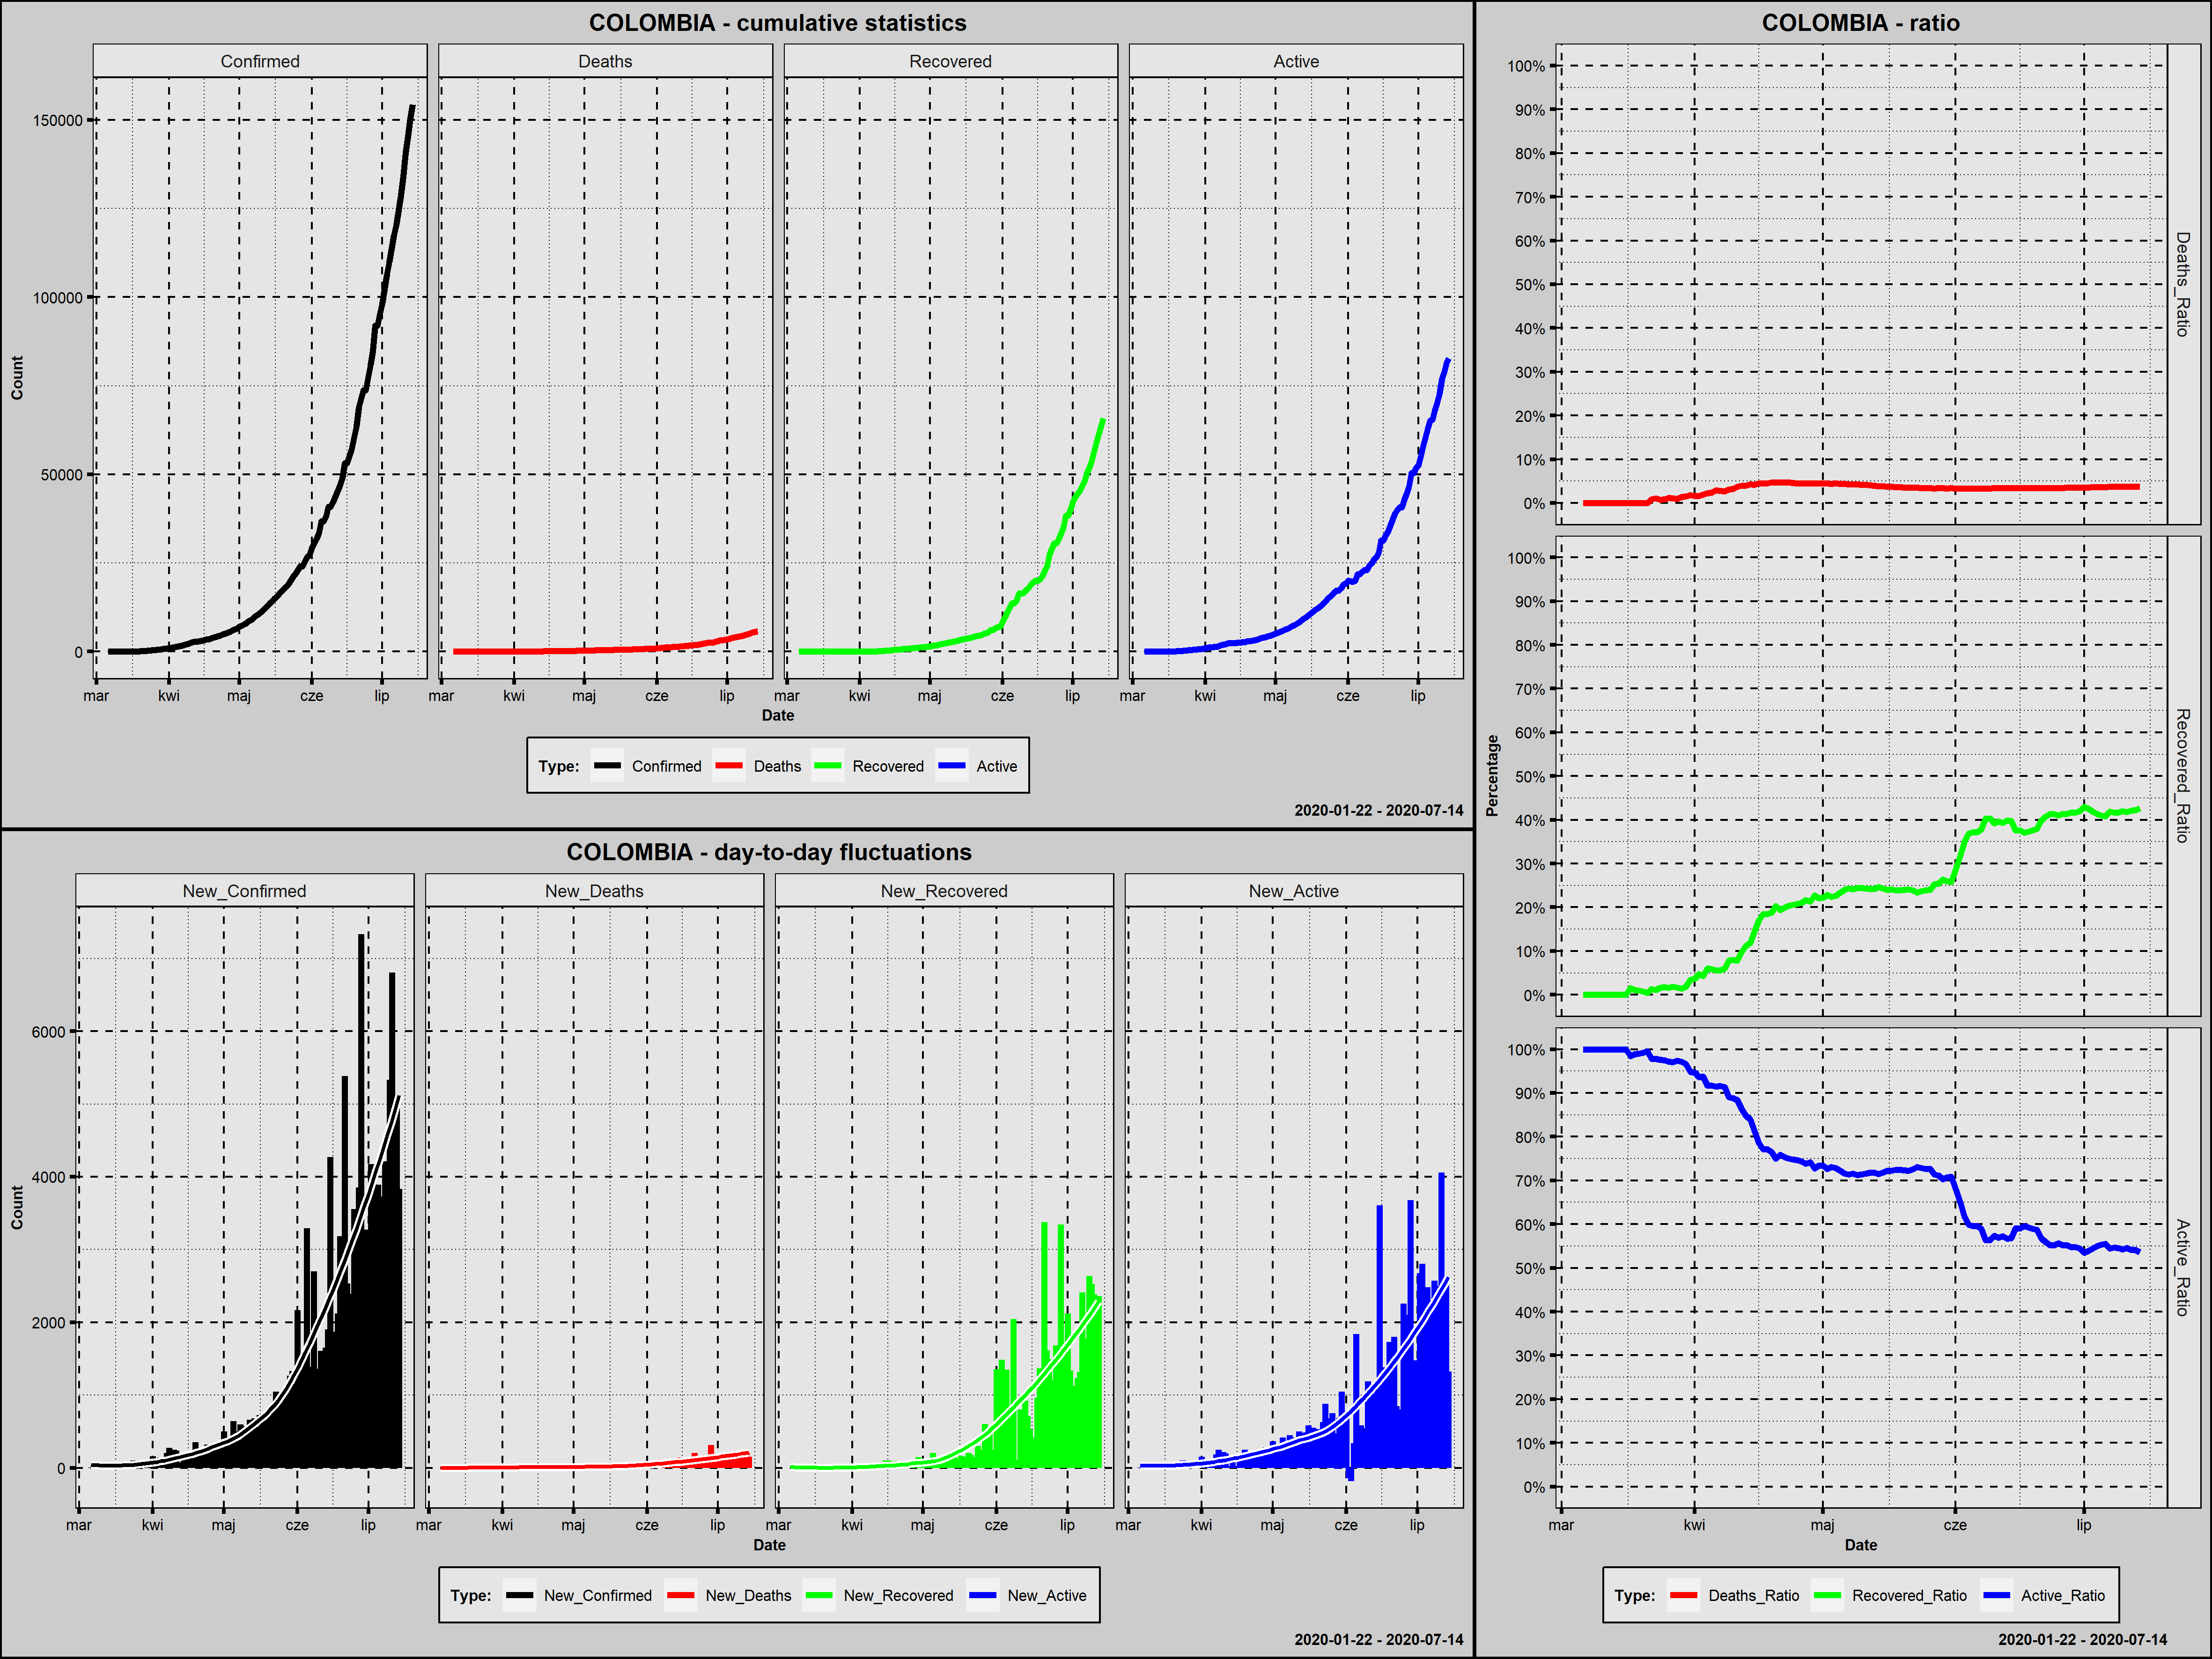

Values plotted in this chart, from the file beside it:
Country; Date; Confirmed; New_Confirmed; Deaths; New_Deaths; Recovered; New_Recovered; Active; New_Active; Year; Month; Day; Week_Day; Deaths_Ratio; Recovered_Ratio; Active_Ratio; Day_Since_1st_Confirmed; Day_Since_100st_Confirmed
Colombia; 2020-03-06; 1; 1; 0; 0; 0; 0; 1; 1; 2020; marzec; 6; piątek; 0,0000; 0,0000; 1,0000; 1; 0
Colombia; 2020-03-07; 1; 0; 0; 0; 0; 0; 1; 0; 2020; marzec; 7; sobota; 0,0000; 0,0000; 1,0000; 2; 0
Colombia; 2020-03-08; 1; 0; 0; 0; 0; 0; 1; 0; 2020; marzec; 8; niedziela; 0,0000; 0,0000; 1,0000; 3; 0
Colombia; 2020-03-09; 1; 0; 0; 0; 0; 0; 1; 0; 2020; marzec; 9; poniedziałek; 0,0000; 0,0000; 1,0000; 4; 0
Colombia; 2020-03-10; 3; 2; 0; 0; 0; 0; 3; 2; 2020; marzec; 10; wtorek; 0,0000; 0,0000; 1,0000; 5; 0
Colombia; 2020-03-11; 9; 6; 0; 0; 0; 0; 9; 6; 2020; marzec; 11; środa; 0,0000; 0,0000; 1,0000; 6; 0
Colombia; 2020-03-12; 9; 0; 0; 0; 0; 0; 9; 0; 2020; marzec; 12; czwartek; 0,0000; 0,0000; 1,0000; 7; 0
Colombia; 2020-03-13; 13; 4; 0; 0; 0; 0; 13; 4; 2020; marzec; 13; piątek; 0,0000; 0,0000; 1,0000; 8; 0
Colombia; 2020-03-14; 22; 9; 0; 0; 0; 0; 22; 9; 2020; marzec; 14; sobota; 0,0000; 0,0000; 1,0000; 9; 0
Colombia; 2020-03-15; 34; 12; 0; 0; 0; 0; 34; 12; 2020; marzec; 15; niedziela; 0,0000; 0,0000; 1,0000; 10; 0
Colombia; 2020-03-16; 54; 20; 0; 0; 0; 0; 54; 20; 2020; marzec; 16; poniedziałek; 0,0000; 0,0000; 1,0000; 11; 0
Colombia; 2020-03-17; 65; 11; 0; 0; 1; 1; 64; 10; 2020; marzec; 17; wtorek; 0,0000; 0,0154; 0,9846; 12; 0
Colombia; 2020-03-18; 93; 28; 0; 0; 1; 0; 92; 28; 2020; marzec; 18; środa; 0,0000; 0,0108; 0,9892; 13; 0
Colombia; 2020-03-19; 102; 9; 0; 0; 1; 0; 101; 9; 2020; marzec; 19; czwartek; 0,0000; 0,0098; 0,9902; 14; 1
Colombia; 2020-03-20; 128; 26; 0; 0; 1; 0; 127; 26; 2020; marzec; 20; piątek; 0,0000; 0,0078; 0,9922; 15; 2
Colombia; 2020-03-21; 196; 68; 0; 0; 1; 0; 195; 68; 2020; marzec; 21; sobota; 0,0000; 0,0051; 0,9949; 16; 3
Colombia; 2020-03-22; 231; 35; 2; 2; 3; 2; 226; 31; 2020; marzec; 22; niedziela; 0,0087; 0,0130; 0,9784; 17; 4
Colombia; 2020-03-23; 277; 46; 3; 1; 3; 0; 271; 45; 2020; marzec; 23; poniedziałek; 0,0108; 0,0108; 0,9783; 18; 5
Colombia; 2020-03-24; 378; 101; 3; 0; 6; 3; 369; 98; 2020; marzec; 24; wtorek; 0,0079; 0,0159; 0,9762; 19; 6
Colombia; 2020-03-25; 470; 92; 4; 1; 8; 2; 458; 89; 2020; marzec; 25; środa; 0,0085; 0,0170; 0,9745; 20; 7
Colombia; 2020-03-26; 491; 21; 6; 2; 8; 0; 477; 19; 2020; marzec; 26; czwartek; 0,0122; 0,0163; 0,9715; 21; 8
Colombia; 2020-03-27; 539; 48; 6; 0; 10; 2; 523; 46; 2020; marzec; 27; piątek; 0,0111; 0,0186; 0,9703; 22; 9
Colombia; 2020-03-28; 608; 69; 6; 0; 10; 0; 592; 69; 2020; marzec; 28; sobota; 0,0099; 0,0164; 0,9737; 23; 10
Colombia; 2020-03-29; 702; 94; 10; 4; 10; 0; 682; 90; 2020; marzec; 29; niedziela; 0,0142; 0,0142; 0,9715; 24; 11
Colombia; 2020-03-30; 798; 96; 12; 2; 15; 5; 771; 89; 2020; marzec; 30; poniedziałek; 0,0150; 0,0188; 0,9662; 25; 12
Colombia; 2020-03-31; 906; 108; 16; 4; 31; 16; 859; 88; 2020; marzec; 31; wtorek; 0,0177; 0,0342; 0,9481; 26; 13
Colombia; 2020-04-01; 1065; 159; 17; 1; 39; 8; 1009; 150; 2020; kwiecień; 1; środa; 0,0160; 0,0366; 0,9474; 27; 14
Colombia; 2020-04-02; 1161; 96; 19; 2; 55; 16; 1087; 78; 2020; kwiecień; 2; czwartek; 0,0164; 0,0474; 0,9363; 28; 15
Colombia; 2020-04-03; 1267; 106; 25; 6; 55; 0; 1187; 100; 2020; kwiecień; 3; piątek; 0,0197; 0,0434; 0,9369; 29; 16
Colombia; 2020-04-04; 1406; 139; 32; 7; 85; 30; 1289; 102; 2020; kwiecień; 4; sobota; 0,0228; 0,0605; 0,9168; 30; 17
Colombia; 2020-04-05; 1485; 79; 35; 3; 88; 3; 1362; 73; 2020; kwiecień; 5; niedziela; 0,0236; 0,0593; 0,9172; 31; 18
Colombia; 2020-04-06; 1579; 94; 46; 11; 88; 0; 1445; 83; 2020; kwiecień; 6; poniedziałek; 0,0291; 0,0557; 0,9151; 32; 19
Colombia; 2020-04-07; 1780; 201; 50; 4; 100; 12; 1630; 185; 2020; kwiecień; 7; wtorek; 0,0281; 0,0562; 0,9157; 33; 20
Colombia; 2020-04-08; 2054; 274; 54; 4; 123; 23; 1877; 247; 2020; kwiecień; 8; środa; 0,0263; 0,0599; 0,9138; 34; 21
Colombia; 2020-04-09; 2223; 169; 69; 15; 174; 51; 1980; 103; 2020; kwiecień; 9; czwartek; 0,0310; 0,0783; 0,8907; 35; 22
Colombia; 2020-04-10; 2473; 250; 80; 11; 197; 23; 2196; 216; 2020; kwiecień; 10; piątek; 0,0323; 0,0797; 0,8880; 36; 23
Colombia; 2020-04-11; 2709; 236; 100; 20; 214; 17; 2395; 199; 2020; kwiecień; 11; sobota; 0,0369; 0,0790; 0,8841; 37; 24
Colombia; 2020-04-12; 2776; 67; 109; 9; 270; 56; 2397; 2; 2020; kwiecień; 12; niedziela; 0,0393; 0,0973; 0,8635; 38; 25
Colombia; 2020-04-13; 2852; 76; 112; 3; 319; 49; 2421; 24; 2020; kwiecień; 13; poniedziałek; 0,0393; 0,1119; 0,8489; 39; 26
Colombia; 2020-04-14; 2979; 127; 127; 15; 354; 35; 2498; 77; 2020; kwiecień; 14; wtorek; 0,0426; 0,1188; 0,8385; 40; 27
Colombia; 2020-04-15; 3105; 126; 131; 4; 452; 98; 2522; 24; 2020; kwiecień; 15; środa; 0,0422; 0,1456; 0,8122; 41; 28
Colombia; 2020-04-16; 3233; 128; 144; 13; 550; 98; 2539; 17; 2020; kwiecień; 16; czwartek; 0,0445; 0,1701; 0,7853; 42; 29
Colombia; 2020-04-17; 3439; 206; 153; 9; 634; 84; 2652; 113; 2020; kwiecień; 17; piątek; 0,0445; 0,1844; 0,7712; 43; 30
Colombia; 2020-04-18; 3439; 0; 153; 0; 634; 0; 2652; 0; 2020; kwiecień; 18; sobota; 0,0445; 0,1844; 0,7712; 44; 31
Colombia; 2020-04-19; 3792; 353; 179; 26; 711; 77; 2902; 250; 2020; kwiecień; 19; niedziela; 0,0472; 0,1875; 0,7653; 45; 32
Colombia; 2020-04-20; 3977; 185; 189; 10; 804; 93; 2984; 82; 2020; kwiecień; 20; poniedziałek; 0,0475; 0,2022; 0,7503; 46; 33
Colombia; 2020-04-21; 4149; 172; 196; 7; 804; 0; 3149; 165; 2020; kwiecień; 21; wtorek; 0,0472; 0,1938; 0,7590; 47; 34
Colombia; 2020-04-22; 4356; 207; 206; 10; 870; 66; 3280; 131; 2020; kwiecień; 22; środa; 0,0473; 0,1997; 0,7530; 48; 35
Colombia; 2020-04-23; 4561; 205; 215; 9; 927; 57; 3419; 139; 2020; kwiecień; 23; czwartek; 0,0471; 0,2032; 0,7496; 49; 36
Colombia; 2020-04-24; 4881; 320; 225; 10; 1003; 76; 3653; 234; 2020; kwiecień; 24; piątek; 0,0461; 0,2055; 0,7484; 50; 37
Colombia; 2020-04-25; 5142; 261; 233; 8; 1067; 64; 3842; 189; 2020; kwiecień; 25; sobota; 0,0453; 0,2075; 0,7472; 51; 38
Colombia; 2020-04-26; 5379; 237; 244; 11; 1133; 66; 4002; 160; 2020; kwiecień; 26; niedziela; 0,0454; 0,2106; 0,7440; 52; 39
Colombia; 2020-04-27; 5597; 218; 253; 9; 1210; 77; 4134; 132; 2020; kwiecień; 27; poniedziałek; 0,0452; 0,2162; 0,7386; 53; 40
Colombia; 2020-04-28; 5949; 352; 269; 16; 1268; 58; 4412; 278; 2020; kwiecień; 28; wtorek; 0,0452; 0,2131; 0,7416; 54; 41
Colombia; 2020-04-29; 6207; 258; 278; 9; 1411; 143; 4518; 106; 2020; kwiecień; 29; środa; 0,0448; 0,2273; 0,7279; 55; 42
Colombia; 2020-04-30; 6507; 300; 293; 15; 1439; 28; 4775; 257; 2020; kwiecień; 30; czwartek; 0,0450; 0,2211; 0,7338; 56; 43
Colombia; 2020-05-01; 7006; 499; 314; 21; 1551; 112; 5141; 366; 2020; maj; 1; piątek; 0,0448; 0,2214; 0,7338; 57; 44
Colombia; 2020-05-02; 7285; 279; 324; 10; 1666; 115; 5295; 154; 2020; maj; 2; sobota; 0,0445; 0,2287; 0,7268; 58; 45
Colombia; 2020-05-03; 7668; 383; 340; 16; 1722; 56; 5606; 311; 2020; maj; 3; niedziela; 0,0443; 0,2246; 0,7311; 59; 46
Colombia; 2020-05-04; 7973; 305; 358; 18; 1807; 85; 5808; 202; 2020; maj; 4; poniedziałek; 0,0449; 0,2266; 0,7285; 60; 47
... 71 more rows
